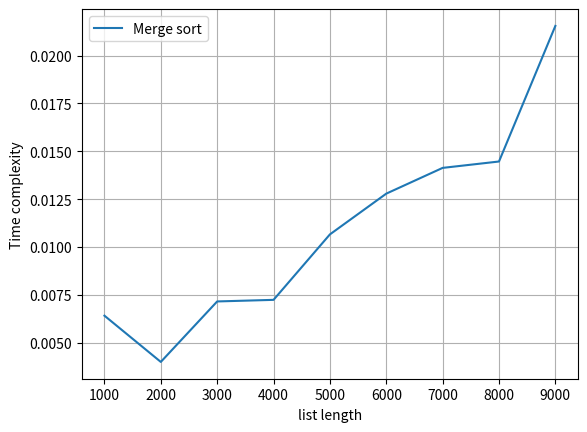

Write the Python code that produced this figure.
from heapq import merge
import time
import numpy as np
import matplotlib.pyplot as plt
def mergesort(array):
    if len(array)>1:
        mid=int(len(array)/2)
        L=array[:mid]
        R=array[:mid]
        mergesort(L)
        mergesort(R)
        i=0
        j=0
        k=0
        while i<len(L) and j< len(R):
            if L[i]<=R[j]:
                array[k]=L[i]
                i=i+1
                k=k+1
            elif L[i]>R[j]:
                array[k]=R[j]
                j=j+1
                k=k+1
            while i<len(L):
                array[k]=L[i]
                k=k+1
                i=i+1
            while j<len(R):
                array[k]=R[j]
                k=k+1
                j=j+1
elements=np.array([i*1000 for i in range(1,10)])
plt.xlabel('list length')
plt.ylabel('Time complexity')
times=list()
for i in range(1,10):
    start=time.time()
    a=np.random.randint(1000,size=i*1000)
    mergesort(a)
    end=time.time()
    times.append(end-start)
    print("Merge sort sorted ",i*1000,"elements in",end-start,"s")
plt.plot(elements,times,label="Merge sort")
plt.grid()
plt.legend()
plt.show()